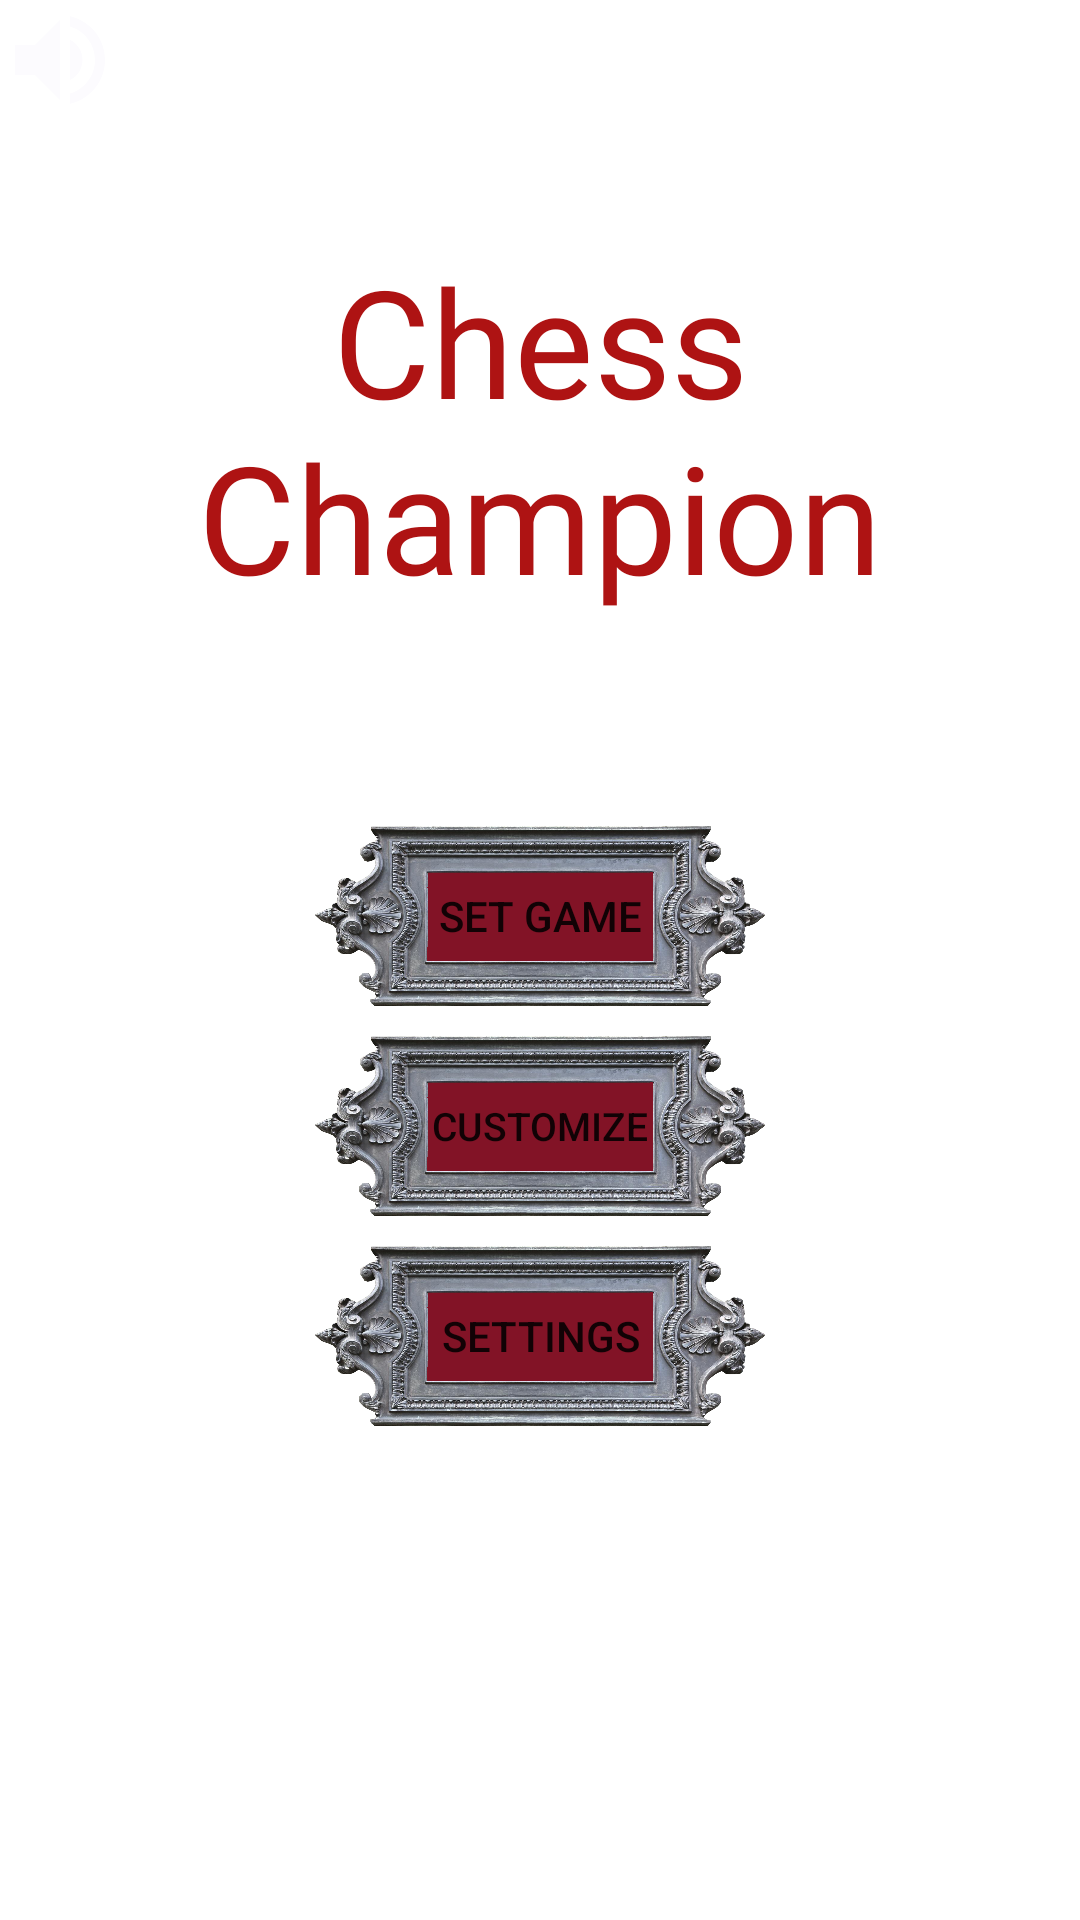

Here is an Android app screen rendered from its layout file. Give the layout XML and the strings, colors and styles it references.
<!-- AndroidManifest.xml: application theme Theme.ChessFinalProject -->
<!-- res/layout/activity_main.xml -->
<?xml version="1.0" encoding="utf-8"?>
<RelativeLayout
    xmlns:android="http://schemas.android.com/apk/res/android"
    xmlns:app="http://schemas.android.com/apk/res-auto"
    xmlns:tools="http://schemas.android.com/tools"
    android:layout_width="match_parent"
    android:layout_height="match_parent"
    android:background="@drawable/ls"
    tools:context=".MainActivity"
    android:orientation="vertical">


    <Button
        android:id="@+id/stopResumeButton"
        android:layout_width="40dp"
        android:layout_height="40dp"
        android:background="@drawable/ic_baseline_volume_up_24" />



    <TextView
        android:id="@+id/title"
        android:layout_width="wrap_content"
        android:layout_height="wrap_content"
        android:layout_gravity="center"
        android:gravity="center"
        android:text="Chess Champion"
        android:textSize="50dp"
        android:textColor="@color/customRed"
        android:layout_marginTop="80dp"
        android:fontFamily="@font/viking"
        ></TextView>

    <Button
        android:layout_centerHorizontal="true"
        android:id="@+id/setGame"
        android:layout_width="150dp"
        android:layout_height="60dp"
        android:background="@drawable/plateii"
        android:layout_marginTop="70dp"
        android:layout_below="@id/title"
        android:text="Set game"
        />


    <Button
        android:layout_centerHorizontal="true"
        android:id="@+id/customize"
        android:layout_width="150dp"
        android:layout_height="60dp"
        android:background="@drawable/plateii"
        android:layout_below="@id/setGame"
        android:text="Customize"
        android:layout_marginTop="10dp"
        android:textSize="13dp"
        />

    <Button
        android:layout_centerHorizontal="true"
        android:id="@+id/settings"
        android:layout_width="150dp"
        android:layout_height="60dp"
        android:layout_marginTop="10dp"
        android:background="@drawable/plateii"
        android:layout_below="@id/customize"
        android:text="Settings"/>

</RelativeLayout>
<!-- resources referenced by this layout -->
<resources>
  <color name="customRed">#AE1313</color>
  <!-- drawable ic_baseline_volume_up_24 (drawable) -->
  <vector android:height="24dp" android:tint="#FCFBFE"
      android:viewportHeight="24" android:viewportWidth="24"
      android:width="24dp" xmlns:android="http://schemas.android.com/apk/res/android">
      <path android:fillColor="@android:color/white" android:pathData="M3,9v6h4l5,5L12,4L7,9L3,9zM16.5,12c0,-1.77 -1.02,-3.29 -2.5,-4.03v8.05c1.48,-0.73 2.5,-2.25 2.5,-4.02zM14,3.23v2.06c2.89,0.86 5,3.54 5,6.71s-2.11,5.85 -5,6.71v2.06c4.01,-0.91 7,-4.49 7,-8.77s-2.99,-7.86 -7,-8.77z"/>
  </vector>
  <!-- drawable plateii: png bitmap (drawable-v24, 904394 bytes) -->
  <style name="Theme.ChessFinalProject" parent="Theme.MaterialComponents.DayNight.DarkActionBar">
          
          <item name="colorPrimary">@color/purple_500</item>
          <item name="colorPrimaryVariant">@color/purple_700</item>
          <item name="colorOnPrimary">@color/white</item>
          
          <item name="colorSecondary">@color/teal_200</item>
          <item name="colorSecondaryVariant">@color/teal_700</item>
          <item name="colorOnSecondary">@color/black</item>
          
          <item name="android:statusBarColor">?attr/colorPrimaryVariant</item>
          
      </style>
  <color name="purple_500">#FF6200EE</color>
  <color name="purple_700">#FF3700B3</color>
  <color name="white">#FFFFFFFF</color>
  <color name="teal_200">#FF03DAC5</color>
  <color name="teal_700">#FF018786</color>
  <color name="black">#FF000000</color>
</resources>
